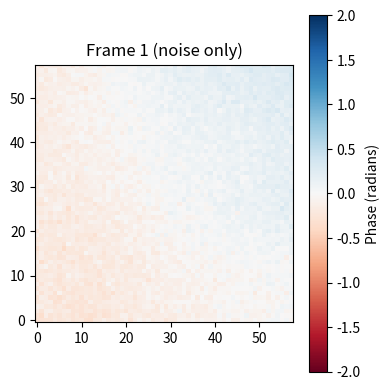
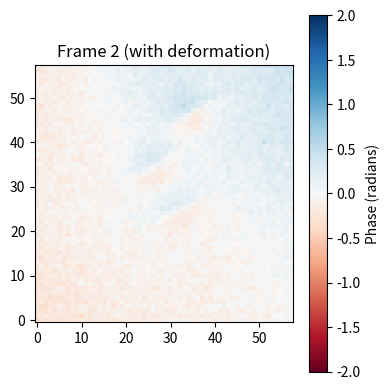
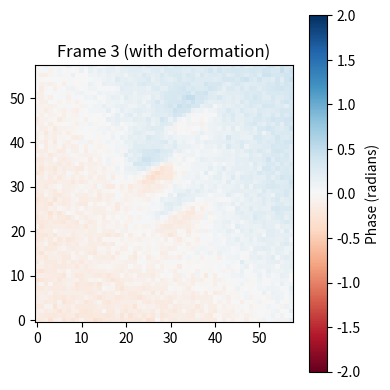
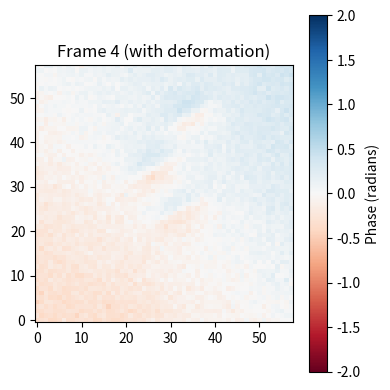
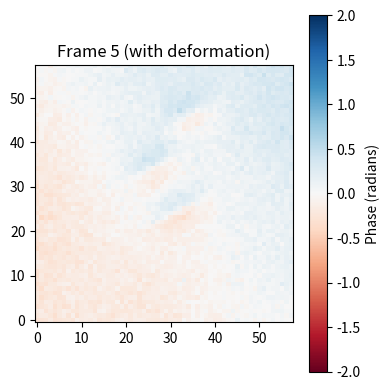
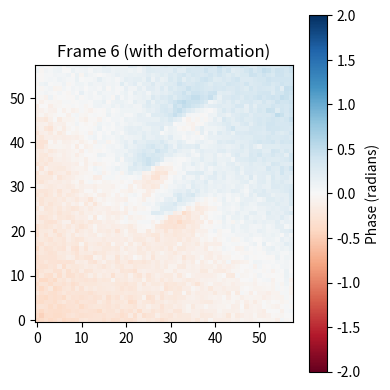
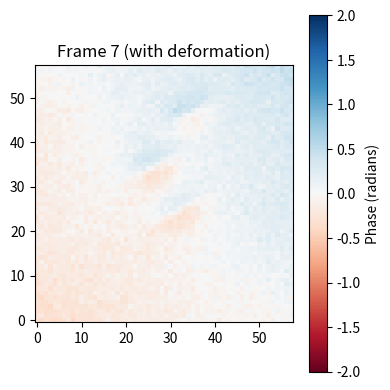
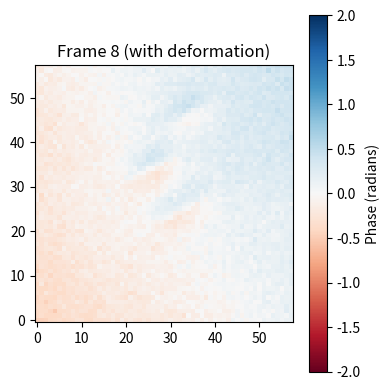
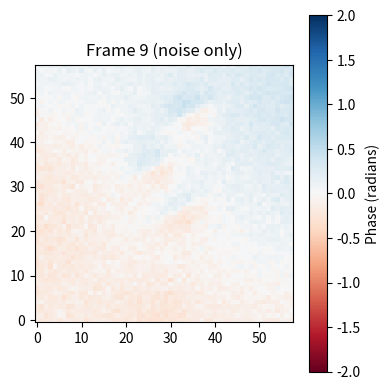
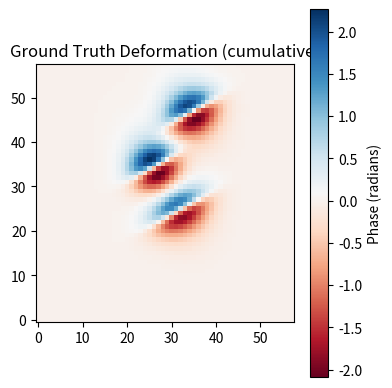
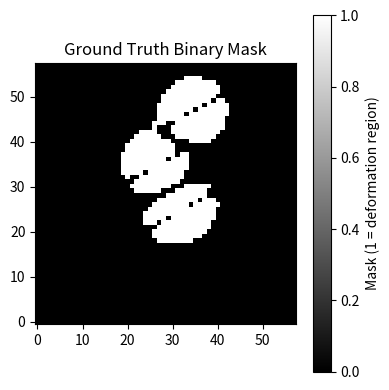

These figures' Python source, in order:
# -*- coding: utf-8 -*-
"""
Generate InSAR deformation with multiple localized fault segments that taper off.
"""

import numpy as np
import matplotlib.pyplot as plt
from scipy.ndimage import gaussian_filter
import os
import random

# -------------------- USER SETTINGS --------------------
nx, ny = 58, 58
nt = 9
deformation_type = "fault"
output_dir = "insar_localized_refined"
os.makedirs(output_dir, exist_ok=True)

np.random.seed(42)
random.seed(42)

# -------------------- NOISE COMPONENTS --------------------
dem_error = gaussian_filter(np.random.randn(nx, ny), sigma=10) * 0.4

x = np.linspace(-1, 1, nx)
y = np.linspace(-1, 1, ny)
xx, yy = np.meshgrid(x, y)
orbital_base = 0.2 * xx + 0.15 * yy

# -------------------- LOCALIZED FAULT MODEL --------------------
def localized_fault(x, y, xc, yc, fault_angle, fault_length, slip, width, taper_distance):
    """
    Create a localized fault segment with tapering deformation.
    
    Parameters:
    - xc, yc: center of fault segment
    - fault_angle: angle of fault in degrees
    - fault_length: length of the fault segment
    - slip: magnitude of displacement
    - width: transition width across the fault
    - taper_distance: distance over which deformation tapers to zero (in pixels)
    """
    angle_rad = np.radians(fault_angle)
    
    # Rotate coordinate system
    x_centered = x - xc
    y_centered = y - yc
    x_rot = x_centered * np.cos(angle_rad) + y_centered * np.sin(angle_rad)
    y_rot = -x_centered * np.sin(angle_rad) + y_centered * np.cos(angle_rad)
    
    # Distance perpendicular to fault (for slip pattern)
    distance_perpendicular = x_rot
    
    # Distance along fault (for length constraint)
    distance_along = y_rot
    
    # Create slip pattern using tanh
    deformation = slip * np.tanh(distance_perpendicular / width)
    
    # Apply length constraint (fault only exists within fault_length)
    length_mask = np.exp(-(distance_along ** 2) / (2 * (fault_length / 2) ** 2))
    deformation *= length_mask
    
    # Apply tapering based on distance from fault line
    # Convert taper_distance from pixels to coordinate space
    pixel_size = 2.0 / nx  # coordinate range is -1 to 1, so 2.0 total
    taper_coord = taper_distance * pixel_size
    
    # Distance from fault line
    distance_from_fault = np.abs(distance_perpendicular)
    
    # Stronger exponential taper for tighter falloff
    taper = np.exp(-2.0 * distance_from_fault / taper_coord)
    deformation *= taper
    
    return deformation

def mogi_source(x, y, xc=0, yc=0, depth=0.5, dV=1.0, nu=0.25):
    """Normalized Mogi deformation."""
    r2 = (x - xc) ** 2 + (y - yc) ** 2
    denom = (r2 + depth ** 2) ** 1.5
    uz = (1 - nu) * dV * depth / denom
    uz = uz / np.max(np.abs(uz)) if np.max(np.abs(uz)) != 0 else uz
    return uz

# -------------------- TIME LOOP --------------------
frames = []
ground_truth_amp = np.zeros((nx, ny))
ground_truth_mask = np.zeros((nx, ny))

# Generate multiple fault parameters (4-6 faults to match the pattern)
n_faults = random.randint(1, 3)
fault_params = []
# All faults share the same orientation
common_angle = np.random.uniform(0, 180)
for i in range(n_faults):
    params = {
        'xc': np.random.uniform(-0.7, 0.7),
        'yc': np.random.uniform(-0.7, 0.7),
        'angle': common_angle,  # Same angle for all faults
        'length': np.random.uniform(0.25, 0.45),  # Shorter fault segments
        'slip': np.random.uniform(0.7, 1.3),
        'width': np.random.uniform(0.06, 0.12),  # Sharper transition
        'taper_distance': 5  # pixels - tighter tapering
    }
    fault_params.append(params)

for t in range(nt):
    # Smooth correlated atmospheric noise
    atm = gaussian_filter(np.random.randn(nx, ny), sigma=8) * 0.8
    orbital = orbital_base * (1 + 0.1 * np.random.randn())
    decor = np.random.randn(nx, ny) * 0.05
    total = atm + dem_error + orbital + decor

    deformation = np.zeros_like(xx)

    if 1 <= t <= 8:
        if deformation_type == "fault":
            # Add multiple localized faults
            for params in fault_params:
                fault_def = localized_fault(
                    xx, yy,
                    xc=params['xc'],
                    yc=params['yc'],
                    fault_angle=params['angle'],
                    fault_length=params['length'],
                    slip=params['slip'] * (0.8 + 0.4 * np.random.rand()),
                    width=params['width'],
                    taper_distance=params['taper_distance']
                )
                
                # Slight smoothing for realism (less smoothing for sharper features)
                fault_def = gaussian_filter(fault_def, sigma=0.4)
                deformation += fault_def
            
        else:  # mogi
            n_sources = random.randint(2, 4)
            for _ in range(n_sources):
                xc = np.random.uniform(-0.4, 0.4)
                yc = np.random.uniform(-0.4, 0.4)
                dV = np.random.uniform(0.5, 2.0)
                depth = np.random.uniform(0.3, 0.6)
                local_def = mogi_source(xx, yy, xc, yc, depth, dV)
                local_def = gaussian_filter(local_def, sigma=1.2)
                local_def *= np.random.uniform(0.25, 0.5)
                deformation += local_def

        # Update ground truth
        ground_truth_amp += deformation
        
        total += deformation

    frames.append(total)

    # --- Save noisy frame ---
    plt.figure(figsize=(4, 4))
    plt.imshow(total, cmap="RdBu", origin="lower", vmin=-2, vmax=2)
    plt.colorbar(label="Phase (radians)")
    plt.title(f"Frame {t+1} ({'with deformation' if 1 <= t <= 7 else 'noise only'})")
    plt.tight_layout()
    plt.savefig(os.path.join(output_dir, f"frame_{t+1:02d}.png"))
    plt.close()

# Create binary mask based on significant deformation (stricter threshold)
threshold = 0.15 * np.max(np.abs(ground_truth_amp))
ground_truth_mask = (np.abs(ground_truth_amp) > threshold).astype(float)

# -------------------- SAVE RESULTS --------------------
frames = np.stack(frames, axis=0)
np.save(os.path.join(output_dir, "insar_with_refined_localized_deformation.npy"), frames)

# Save amplitude ground truth
plt.figure(figsize=(4, 4))
plt.imshow(ground_truth_amp, cmap="RdBu", origin="lower")
plt.colorbar(label="Phase (radians)")
plt.title("Ground Truth Deformation (cumulative)")
plt.tight_layout()
plt.savefig(os.path.join(output_dir, "ground_truth_amplitude.png"))
plt.close()
np.save(os.path.join(output_dir, "ground_truth_amplitude.npy"), ground_truth_amp)

# Save binary mask
plt.figure(figsize=(4, 4))
plt.imshow(ground_truth_mask, cmap="gray", origin="lower")
plt.colorbar(label="Mask (1 = deformation region)")
plt.title("Ground Truth Binary Mask")
plt.tight_layout()
plt.savefig(os.path.join(output_dir, "ground_truth_mask.png"))
plt.close()
np.save(os.path.join(output_dir, "ground_truth_mask.npy"), ground_truth_mask)

print(f"âœ… Generated {nt} frames with {n_faults} fault segments.")
print(f"Saved results in '{output_dir}/'")
print(f"Fault parameters:")
for i, params in enumerate(fault_params):
   print(f"  Fault {i+1}: center=({params['xc']:.2f}, {params['yc']:.2f}), "
         f"angle={params['angle']:.1f}Â°, length={params['length']:.2f}")
